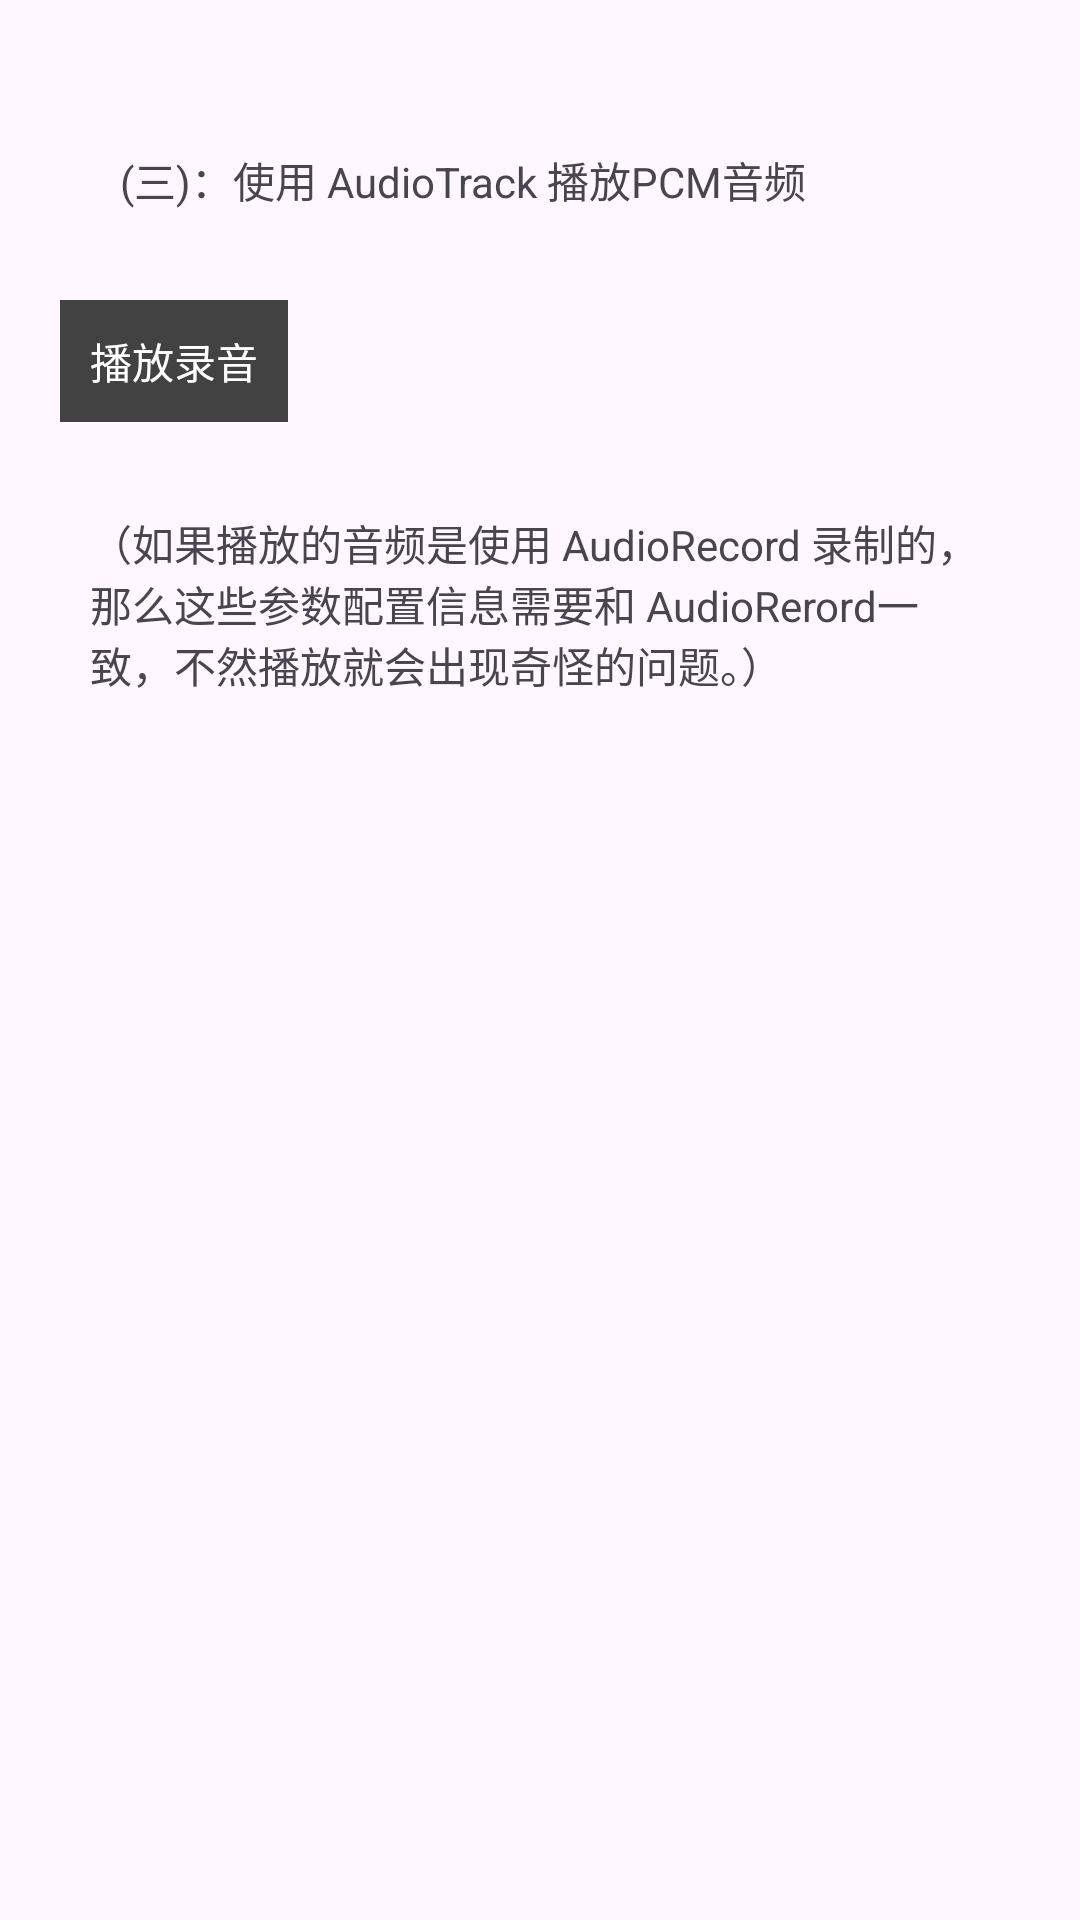

Write the Android layout XML for this screen, with the resource values it uses.
<!-- AndroidManifest.xml: application theme Theme.AvDevDemo -->
<!-- res/layout/activity_junior_lesson_3.xml -->
<?xml version="1.0" encoding="utf-8"?>
<LinearLayout xmlns:android="http://schemas.android.com/apk/res/android"
    android:layout_width="match_parent"
    android:layout_height="match_parent"
    android:orientation="vertical"
    android:padding="20dp">

    <TextView
        android:layout_width="wrap_content"
        android:layout_height="40dp"
        android:layout_marginTop="20dp"
        android:gravity="center"
        android:paddingStart="20dp"
        android:paddingEnd="20dp"
        android:text="(三)：使用 AudioTrack 播放PCM音频" />

    <TextView
        android:id="@+id/btn_play"
        android:layout_width="wrap_content"
        android:layout_height="wrap_content"
        android:layout_marginTop="20dp"
        android:background="@color/cardview_dark_background"
        android:padding="10dp"
        android:text="播放录音"
        android:textColor="@color/white" />

    <TextView
        android:layout_width="wrap_content"
        android:layout_height="wrap_content"
        android:layout_marginTop="20dp"
        android:padding="10dp"
        android:text="（如果播放的音频是使用 AudioRecord 录制的，那么这些参数配置信息需要和 AudioRerord一致，不然播放就会出现奇怪的问题。）" />

</LinearLayout>
<!-- resources referenced by this layout -->
<resources>
  <style name="Theme.AvDevDemo" parent="Base.Theme.AvDevDemo" />
  <style name="Base.Theme.AvDevDemo" parent="Theme.Material3.DayNight.NoActionBar">
          
          
      </style>
  <!-- not gathered from this repository: default colours our renderer supplied (Android Studio template values) -->
  <color name="white">#FFFFFFFF</color>
</resources>
